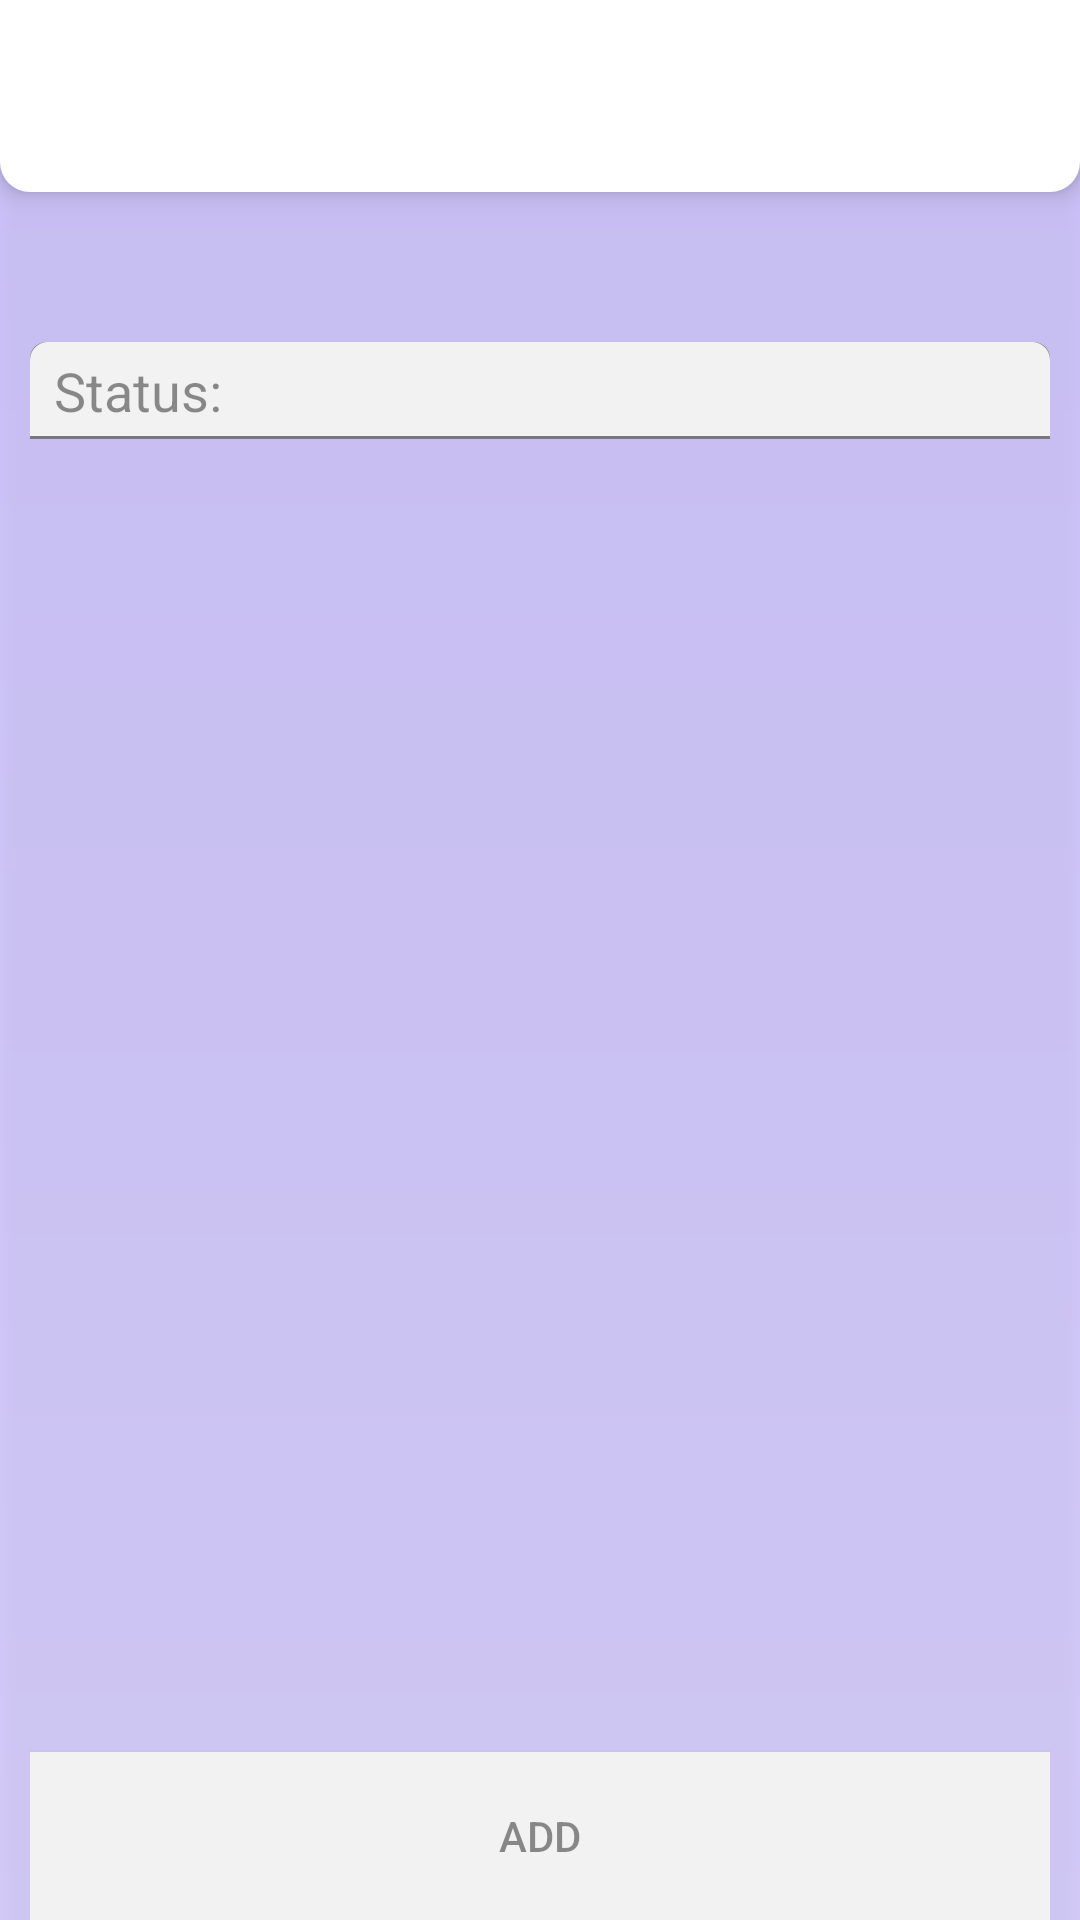

The Android layout XML behind this screen, and the referenced resources:
<!-- AndroidManifest.xml: application theme AppTheme -->
<!-- res/layout/albert_layout.xml -->
<?xml version="1.0" encoding="utf-8"?>
<RelativeLayout xmlns:android="http://schemas.android.com/apk/res/android"
    android:layout_width="match_parent"
    android:layout_height="match_parent"
    android:background="@drawable/bg_gradient">

    <androidx.recyclerview.widget.RecyclerView
        android:id="@+id/app_list"
        android:layout_width="match_parent"
        android:layout_height="match_parent"
        android:background="@color/white_translucent"
        android:elevation="4dp"/>

    <androidx.appcompat.widget.Toolbar
        android:layout_width="match_parent"
        android:layout_height="64dp"
        android:id="@+id/albert_toolbar"
        android:background="@drawable/toolbar_upper"
        android:titleTextColor="@color/white"
        android:elevation="5dp">

        <ImageView
            android:layout_width="48dp"
            android:layout_height="48dp"
            android:id="@+id/app_icon"
            android:layout_centerVertical="true"
            android:visibility="gone"/>

        <TextView
            android:layout_width="match_parent"
            android:layout_height="wrap_content"
            android:id="@+id/app_name"
            android:textSize="18dp"
            android:layout_toRightOf="@id/app_icon"
            android:layout_marginRight="12dp"
            android:singleLine="true"
            android:paddingLeft="8dp"/>

    </androidx.appcompat.widget.Toolbar>

    <RelativeLayout
        android:layout_width="match_parent"
        android:layout_height="match_parent"
        android:id="@+id/info_layout"
        android:layout_below="@id/albert_toolbar"
        android:background="@drawable/info_layout_bg"
        android:layout_marginTop="50dp"
        android:layout_marginRight="10dp"
        android:layout_marginLeft="10dp"
        android:elevation="2dp">

        <TextView
            android:id="@+id/albert_status_title"
            android:layout_width="match_parent"
            android:layout_height="wrap_content"
            android:background="@drawable/status_header"
            android:paddingBottom="4dp"
            android:paddingLeft="8dp"
            android:paddingRight="8dp"
            android:paddingTop="4dp"
            android:singleLine="true"
            android:text="@string/albert_title_status"
            android:textAppearance="@style/TextAppearance.AppCompat.Large"
            android:textSize="18sp" />

        <Button
            android:id="@+id/albert_add_variant"
            android:layout_width="match_parent"
            android:layout_height="56dp"
            android:background="@color/white"
            android:text="@string/albert_button_add"
            android:layout_weight="1"
            android:layout_alignParentBottom="true"/>

        <androidx.recyclerview.widget.RecyclerView
            android:layout_width="match_parent"
            android:layout_height="match_parent"
            android:id="@+id/albert_app_variants"
            android:layout_below="@id/albert_status_title"
            android:layout_above="@id/albert_add_variant"/>

    </RelativeLayout>

</RelativeLayout>
<!-- resources referenced by this layout -->
<resources>
  <color name="white">#ffffff</color>
  <color name="white_translucent">#78ffffff</color>
  <!-- drawable bg_gradient (drawable) -->
  <?xml version="1.0" encoding="utf-8"?>
  <shape xmlns:android="http://schemas.android.com/apk/res/android"
      android:shape="rectangle">
  
      <gradient
          android:startColor="@color/colorPrimaryDark"
          android:endColor="@color/colorPrimary"
          android:angle="-45"/>
  
  </shape>
  <!-- drawable status_header (drawable) -->
  <?xml version="1.0" encoding="utf-8"?>
  <layer-list xmlns:android="http://schemas.android.com/apk/res/android">
      <item>
          <shape android:shape="rectangle">
              <stroke
                  android:width="1dp"
                  android:color="@color/black" />
              <solid android:color="@color/white" />
  
              <corners
                  android:topLeftRadius="5dp"
                  android:topRightRadius="5dp"/>
          </shape>
      </item>
  
      <item
          android:bottom="1dp">
          <shape android:shape="rectangle">
              <corners
                  android:topLeftRadius="5dp"
                  android:topRightRadius="5dp"/>
              <stroke
                  android:width="2dp"
                  android:color="@color/white" />
          </shape>
      </item>
  
  </layer-list>
  <!-- drawable toolbar_upper (drawable) -->
  <?xml version="1.0" encoding="utf-8"?>
  <shape xmlns:android="http://schemas.android.com/apk/res/android"
      android:shape="rectangle">
  
      <solid android:color="@color/white"/>
  
      <corners
          android:bottomLeftRadius="10dp"
          android:bottomRightRadius="10dp"/>
  
  </shape>
  <string name="albert_button_add">Add</string>
  <string name="albert_title_status">Status: </string>
  <style name="AppTheme" parent="Theme.AppCompat.Light.NoActionBar">
          <item name="colorPrimary">@color/colorPrimary</item>
          <item name="colorPrimaryDark">@color/colorPrimaryDark</item>
          <item name="colorAccent">@color/colorAccent</item>
          <item name="colorButtonNormal">@color/white</item>
      </style>
  <color name="colorPrimaryDark">#a38eff</color>
  <color name="colorPrimary">#b4a3ff</color>
  <color name="black">#000000</color>
  <color name="colorAccent">#e5a4ff</color>
</resources>
